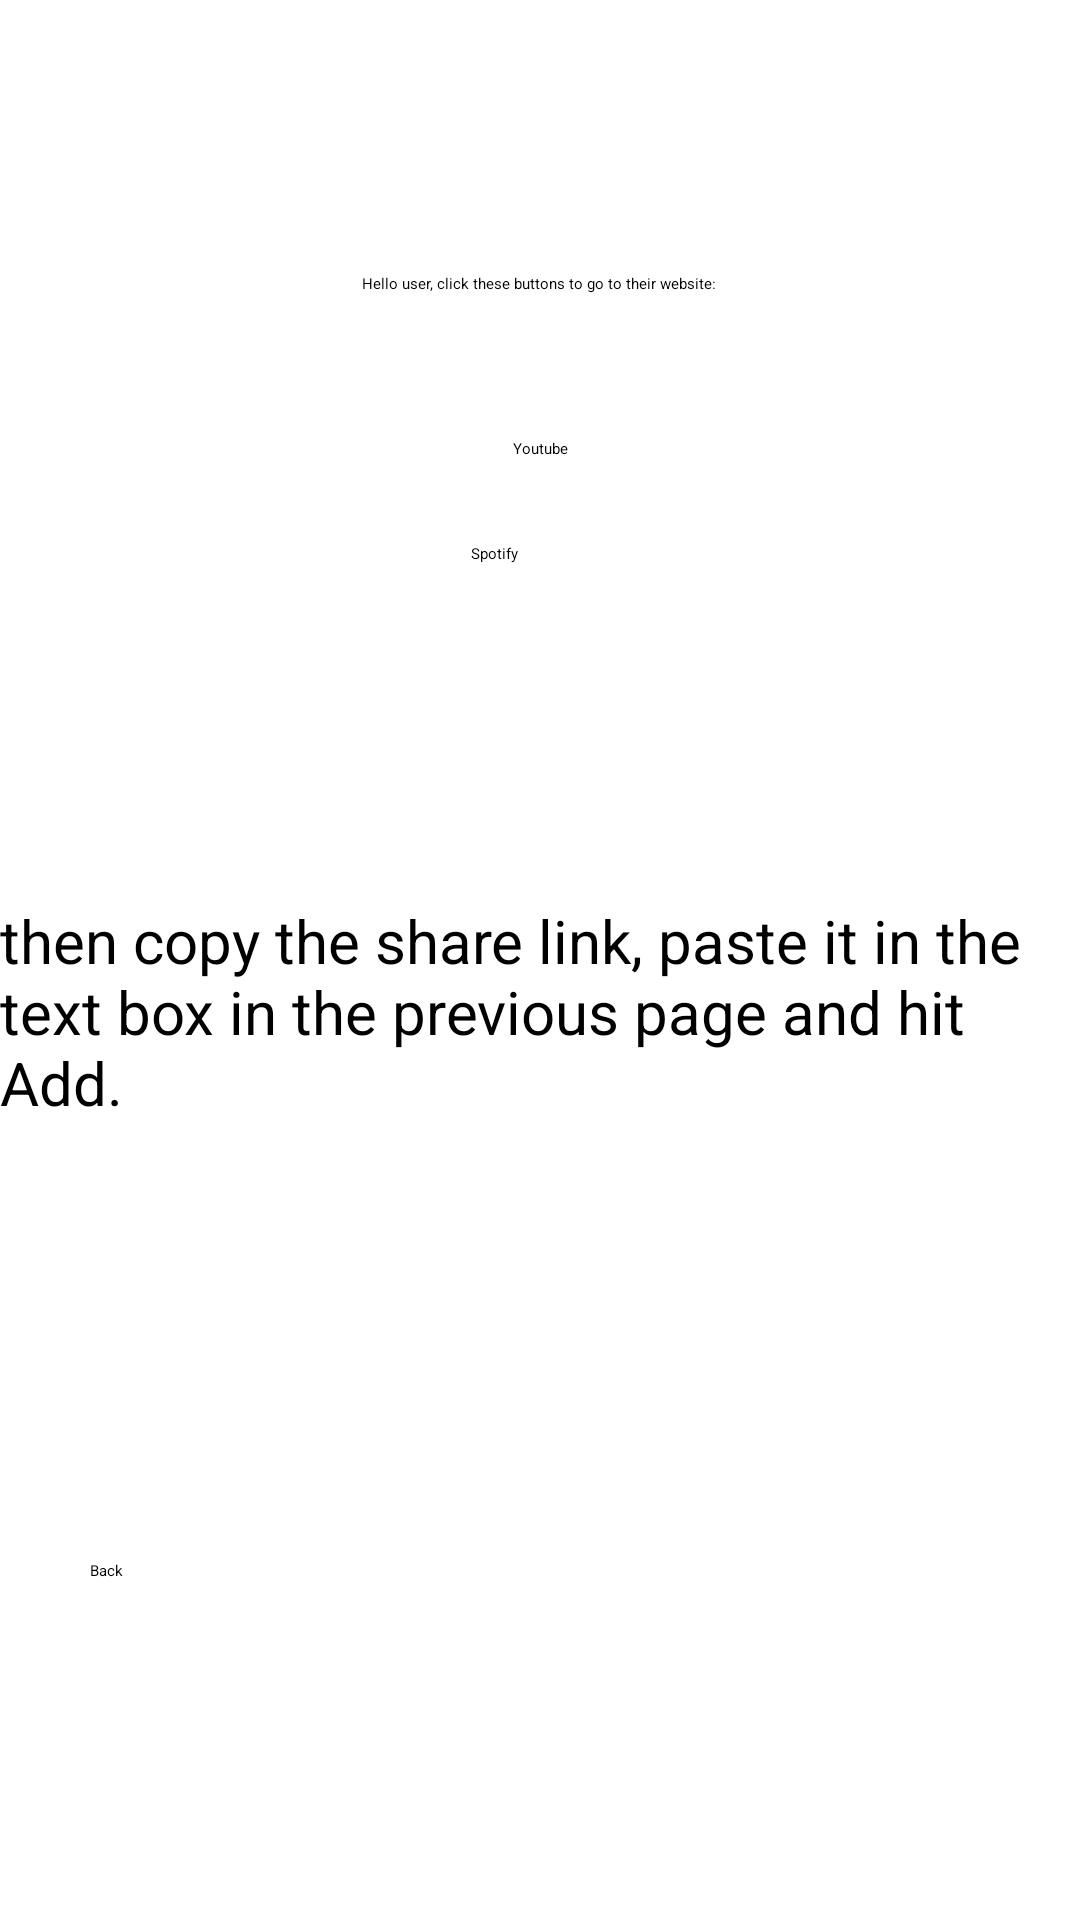

This screen was rendered from an Android layout file. Write that file and the resources it references.
<!-- AndroidManifest.xml: application theme Theme.MusiLog -->
<!-- res/layout/activity_add_link.xml -->
<?xml version="1.0" encoding="utf-8"?>
<androidx.constraintlayout.widget.ConstraintLayout xmlns:android="http://schemas.android.com/apk/res/android"
    xmlns:app="http://schemas.android.com/apk/res-auto"
    xmlns:tools="http://schemas.android.com/tools"
    android:layout_width="match_parent"
    android:layout_height="match_parent"
    tools:context=".AddNewSong">


    <TextView
        android:id="@+id/textView"
        android:layout_width="wrap_content"
        android:layout_height="wrap_content"
        android:layout_marginStart="57dp"
        android:layout_marginTop="91dp"
        android:layout_marginEnd="58dp"
        android:layout_marginBottom="16dp"
        android:text="@string/hello_user_addLink_partOne"
        android:textColor="@color/black"
        app:layout_constraintBottom_toTopOf="@+id/youtube_link_button"
        app:layout_constraintEnd_toEndOf="parent"
        app:layout_constraintStart_toStartOf="parent"
        app:layout_constraintTop_toTopOf="parent"
        app:layout_constraintVertical_bias="0.64"
        tools:textSize="20sp" />

    <Button
        android:id="@+id/youtube_link_button"
        android:layout_width="wrap_content"
        android:layout_height="wrap_content"
        android:layout_marginStart="154dp"
        android:layout_marginTop="32dp"
        android:layout_marginEnd="154dp"
        android:layout_marginBottom="16dp"
        android:text="@string/youtube_buttonName"
        app:layout_constraintBottom_toTopOf="@+id/spotify_link_button"
        app:layout_constraintEnd_toEndOf="parent"
        app:layout_constraintStart_toStartOf="parent"
        app:layout_constraintTop_toBottomOf="@+id/textView" />

    <Button
        android:id="@+id/spotify_link_button"
        android:layout_width="wrap_content"
        android:layout_height="wrap_content"
        android:layout_marginStart="157dp"
        android:layout_marginTop="12dp"
        android:layout_marginEnd="157dp"
        android:layout_marginBottom="40dp"
        android:text="@string/spotify_buttonName"
        app:layout_constraintBottom_toTopOf="@+id/textView2"
        app:layout_constraintEnd_toEndOf="parent"
        app:layout_constraintHorizontal_bias="0.0"
        app:layout_constraintStart_toStartOf="parent"
        app:layout_constraintTop_toBottomOf="@+id/youtube_link_button" />

    <TextView
        android:id="@+id/textView2"
        android:layout_width="wrap_content"
        android:layout_height="wrap_content"
        android:layout_marginStart="30dp"
        android:layout_marginTop="112dp"
        android:layout_marginEnd="30dp"
        android:text="@string/hello_user_addLink_partTwo"
        android:textColor="@color/black"
        android:textSize="20sp"
        app:layout_constraintEnd_toEndOf="parent"
        app:layout_constraintStart_toStartOf="parent"
        app:layout_constraintTop_toBottomOf="@+id/spotify_link_button" />

    <Button
        android:id="@+id/back_Button"
        android:layout_width="wrap_content"
        android:layout_height="wrap_content"
        android:layout_marginStart="30dp"
        android:layout_marginBottom="113dp"
        android:text="Back"
        app:layout_constraintBottom_toBottomOf="parent"
        app:layout_constraintStart_toStartOf="parent" />

</androidx.constraintlayout.widget.ConstraintLayout>
<!-- resources referenced by this layout -->
<resources>
  <string name="hello_user_addLink_partOne">Hello user, click these buttons to go to their website: </string>
  <string name="hello_user_addLink_partTwo">then copy the share link, paste it in the text box in
          the previous page and hit "Add".</string>
  <string name="spotify_buttonName">Spotify</string>
  <string name="youtube_buttonName">Youtube</string>
  <color name="md_theme_primary">#365E9C</color>
  <color name="md_theme_onPrimary">#FFFFFF</color>
  <color name="md_theme_primaryContainer">#A2C3FF</color>
  <color name="md_theme_onPrimaryContainer">#003269</color>
  <color name="md_theme_secondary">#3B684C</color>
  <color name="md_theme_onSecondary">#FFFFFF</color>
  <color name="md_theme_secondaryContainer">#CEFFDC</color>
  <color name="md_theme_onSecondaryContainer">#2E5A40</color>
  <color name="md_theme_tertiary">#904C21</color>
  <color name="md_theme_onTertiary">#FFFFFF</color>
  <color name="md_theme_tertiaryContainer">#FFB287</color>
  <color name="md_theme_onTertiaryContainer">#592500</color>
  <color name="md_theme_error">#BA1A1A</color>
  <color name="md_theme_onError">#FFFFFF</color>
  <color name="md_theme_errorContainer">#FFDAD6</color>
  <color name="md_theme_onErrorContainer">#410002</color>
  <color name="md_theme_background">#94BAFE</color>
  <color name="md_theme_onBackground">#1A1C20</color>
  <color name="md_theme_surface">#F9F9FF</color>
  <color name="md_theme_onSurface">#1A1C20</color>
  <color name="md_theme_surfaceVariant">#DFE2EE</color>
  <color name="md_theme_onSurfaceVariant">#434750</color>
  <color name="md_theme_outline">#737781</color>
  <color name="md_theme_outlineVariant">#C3C6D1</color>
  <color name="md_theme_inverseSurface">#2F3035</color>
  <color name="md_theme_inverseOnSurface">#F1F0F6</color>
  <color name="md_theme_inversePrimary">#AAC7FF</color>
  <color name="md_theme_primaryFixed">#D6E3FF</color>
  <color name="md_theme_onPrimaryFixed">#001B3E</color>
  <color name="md_theme_primaryFixedDim">#AAC7FF</color>
  <color name="md_theme_onPrimaryFixedVariant">#194683</color>
  <color name="md_theme_secondaryFixed">#BDEECB</color>
  <color name="md_theme_onSecondaryFixed">#002110</color>
  <color name="md_theme_secondaryFixedDim">#A1D2B0</color>
  <color name="md_theme_onSecondaryFixedVariant">#234F35</color>
  <color name="md_theme_tertiaryFixed">#FFDBCA</color>
  <color name="md_theme_onTertiaryFixed">#331200</color>
  <color name="md_theme_tertiaryFixedDim">#FFB68E</color>
  <color name="md_theme_onTertiaryFixedVariant">#73350B</color>
  <color name="md_theme_surfaceDim">#DAD9DF</color>
  <color name="md_theme_surfaceBright">#F9F9FF</color>
  <color name="md_theme_surfaceContainerLowest">#FFFFFF</color>
  <color name="md_theme_surfaceContainerLow">#F3F3F9</color>
  <color name="md_theme_surfaceContainer">#EEEDF3</color>
  <color name="md_theme_surfaceContainerHigh">#E8E7ED</color>
  <color name="md_theme_surfaceContainerHighest">#E2E2E8</color>
</resources>
